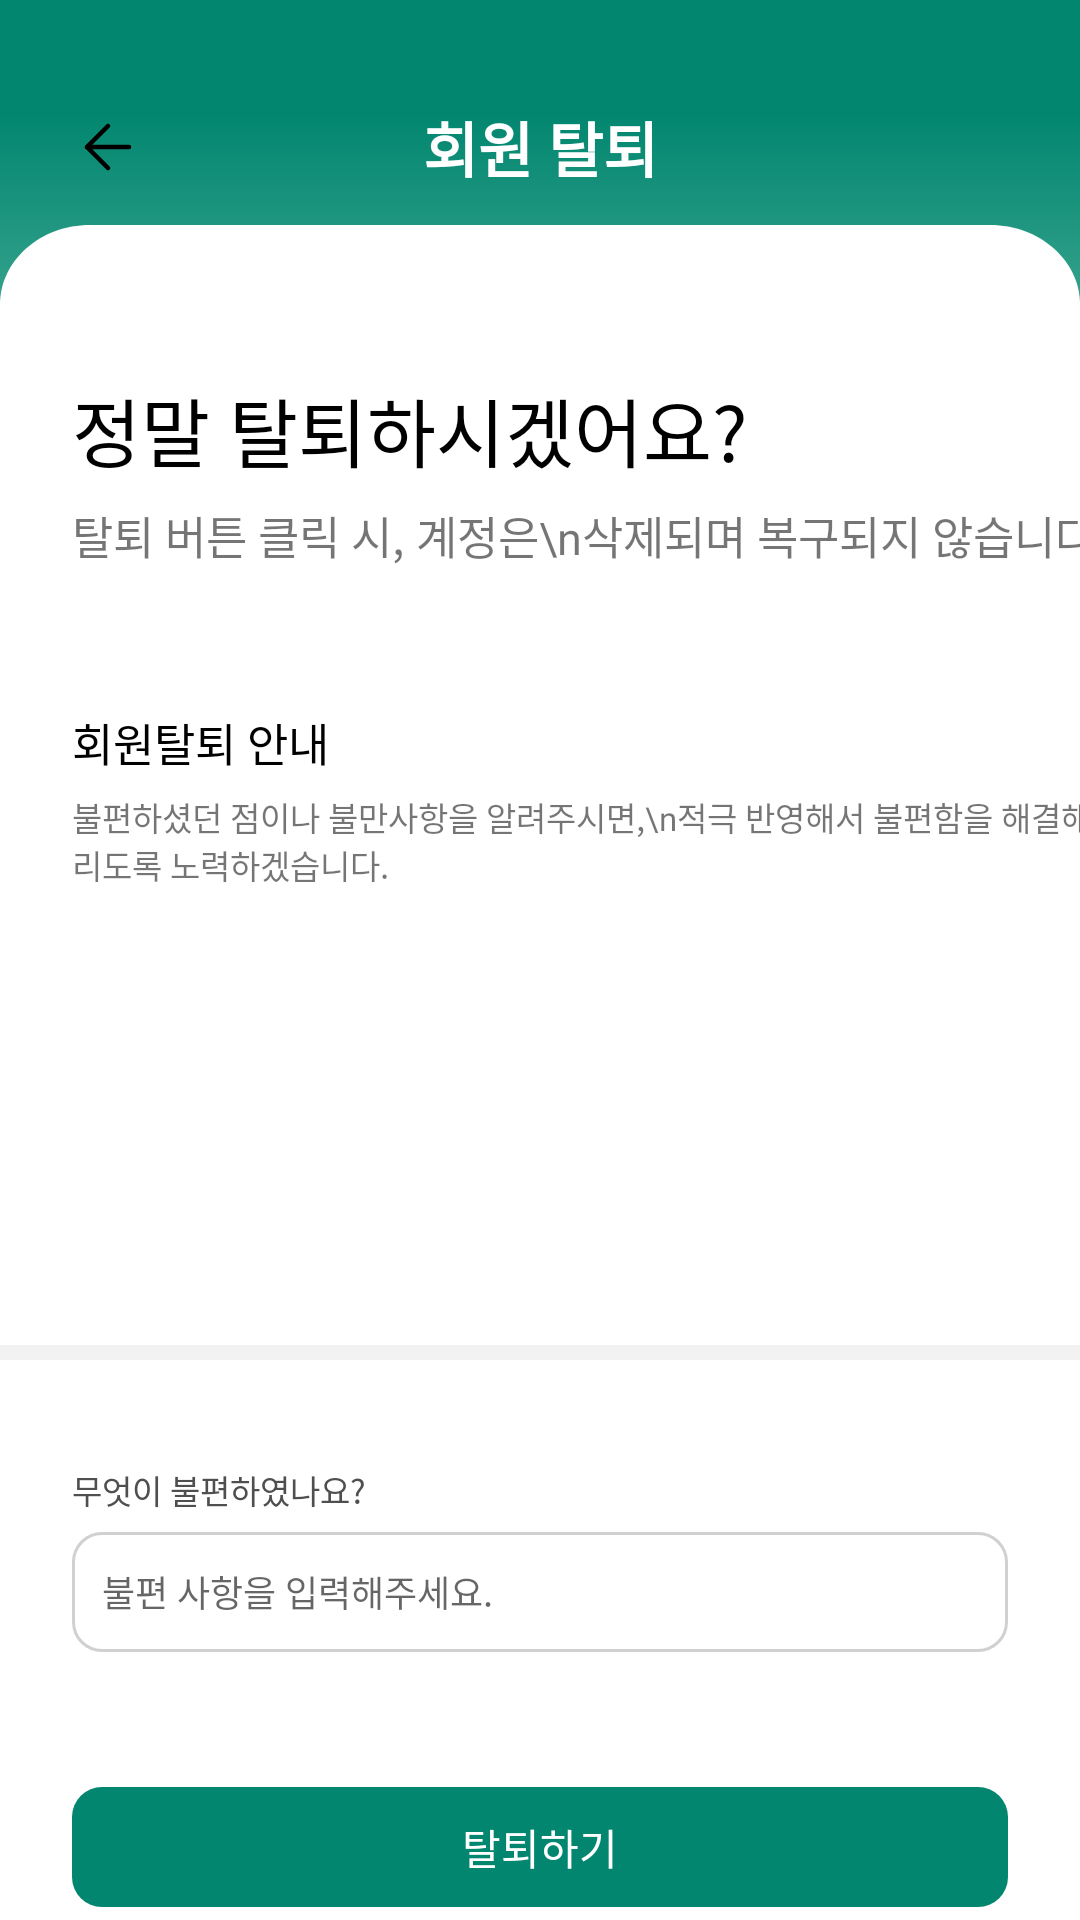

Layout XML and referenced resources for this Android screen:
<!-- AndroidManifest.xml: application theme Theme.Wash -->
<!-- res/layout/fragment_withdrawal_account.xml -->
<?xml version="1.0" encoding="utf-8"?>
<androidx.constraintlayout.widget.ConstraintLayout xmlns:android="http://schemas.android.com/apk/res/android"
    android:layout_width="match_parent"
    android:layout_height="match_parent"
    xmlns:app="http://schemas.android.com/apk/res-auto">


    <ImageView
        android:id="@+id/withdrawal_account_background_iv"
        android:layout_width="match_parent"
        android:layout_height="wrap_content"
        android:src="@drawable/ic_mypage_background"
        android:scaleType="fitXY"
        app:layout_constraintTop_toTopOf="parent"
        app:layout_constraintStart_toStartOf="parent"
        app:layout_constraintEnd_toEndOf="parent"
        />

    <ImageButton
        android:id="@+id/withdrawal_account_back_btn"
        android:layout_width="wrap_content"
        android:layout_height="wrap_content"
        android:background="@drawable/ic_arrow_left"
        app:layout_constraintStart_toStartOf="parent"
        app:layout_constraintTop_toTopOf="parent"
        android:layout_marginTop="37dp"
        android:layout_marginStart="24dp"
        android:layout_marginEnd="312dp"
        />

    <TextView
        android:id="@+id/withdrawal_account_title_tv"
        android:layout_width="wrap_content"
        android:layout_height="wrap_content"
        android:text="회원 탈퇴"
        android:textSize="20sp"
        android:textColor="@color/white"
        android:fontFamily="@font/mangoddobak_b"
        android:textStyle="bold"
        app:layout_constraintTop_toTopOf="@id/withdrawal_account_back_btn"
        app:layout_constraintBottom_toBottomOf="@id/withdrawal_account_back_btn"
        app:layout_constraintStart_toStartOf="parent"
        app:layout_constraintEnd_toEndOf="parent"
        />

    <View
        android:id="@+id/withdrawal_account_background_view"
        android:layout_width="wrap_content"
        android:layout_height="wrap_content"
        android:background="@drawable/layout_mypage_backgroud"
        app:layout_constraintTop_toTopOf="parent"
        app:layout_constraintStart_toStartOf="parent"
        app:layout_constraintEnd_toEndOf="parent"
        android:layout_marginTop="75dp"
        />

    <TextView
        android:id="@+id/withdrawal_account_tv"
        android:layout_width="wrap_content"
        android:layout_height="wrap_content"
        android:text="정말 탈퇴하시겠어요?"
        android:textSize="25sp"
        android:textColor="@color/black"
        android:fontFamily="@font/mangoddobak_b"
        app:layout_constraintTop_toTopOf="@id/withdrawal_account_background_view"
        app:layout_constraintStart_toStartOf="@id/withdrawal_account_background_view"
        android:layout_marginTop="50sp"
        android:layout_marginStart="24sp"
        />

    <TextView
        android:id="@+id/withdrawal_account_sub_tv"
        android:layout_width="wrap_content"
        android:layout_height="wrap_content"
        android:text="탈퇴 버튼 클릭 시, 계정은\n삭제되며 복구되지 않습니다."
        android:textSize="15sp"
        android:fontFamily="@font/mangoddobak_r"
        app:layout_constraintTop_toBottomOf="@id/withdrawal_account_tv"
        app:layout_constraintStart_toStartOf="@id/withdrawal_account_tv"
        android:layout_marginTop="6sp"
        />

    <TextView
        android:id="@+id/withdrawal_information_tv"
        android:layout_width="wrap_content"
        android:layout_height="wrap_content"
        android:text="회원탈퇴 안내"
        android:textSize="15sp"
        android:textColor="@color/black"
        android:fontFamily="@font/mangoddobak_b"
        app:layout_constraintTop_toBottomOf="@id/withdrawal_account_sub_tv"
        app:layout_constraintStart_toStartOf="@id/withdrawal_account_tv"
        android:layout_marginTop="47sp"
        />

    <TextView
        android:id="@+id/withdrawal_information_sub_tv"
        android:layout_width="wrap_content"
        android:layout_height="wrap_content"
        android:text="불편하셨던 점이나 불만사항을 알려주시면,\n적극 반영해서 불편함을 해결해 드리도록 노력하겠습니다."
        android:textSize="11sp"
        android:fontFamily="@font/mangoddobak_r"
        app:layout_constraintTop_toBottomOf="@id/withdrawal_information_tv"
        app:layout_constraintStart_toStartOf="@id/withdrawal_information_tv"
        android:layout_marginTop="6sp"
        />

    <View
        android:id="@+id/withdrawal_account_view_1"
        android:layout_width="match_parent"
        android:layout_height="5dp"
        android:background="@color/lighter_gray"
        android:scaleType="fitXY"
        app:layout_constraintStart_toStartOf="parent"
        app:layout_constraintEnd_toEndOf="parent"
        app:layout_constraintTop_toBottomOf="@id/withdrawal_information_sub_tv"
        android:layout_marginTop="152dp"
        />

    <TextView
        android:id="@+id/input_problem_tv"
        android:layout_width="wrap_content"
        android:layout_height="wrap_content"
        android:text="무엇이 불편하였나요?"
        android:textSize="11sp"
        android:textColor="@color/darker_gray"
        app:layout_constraintTop_toBottomOf="@id/withdrawal_account_view_1"
        app:layout_constraintStart_toStartOf="parent"
        android:layout_marginTop="35sp"
        android:layout_marginStart="24sp"
        />

    <EditText
        android:id="@+id/withdrawal_account_problem_et"
        android:layout_width="312sp"
        android:layout_height="40sp"
        android:hint="불편 사항을 입력해주세요."
        android:textSize="12sp"
        android:ems="10"
        android:layout_gravity="center"
        android:textColor="@color/middle_gray"
        android:background="@drawable/bt_password_input"
        app:layout_constraintStart_toStartOf="@id/input_problem_tv"
        app:layout_constraintTop_toBottomOf="@id/input_problem_tv"
        android:layout_marginTop="6sp"
        android:paddingLeft="10sp"
        android:imeOptions="actionDone"
        android:inputType="text"
        android:singleLine="true"
        />

    <ImageView
        android:id="@+id/withdrawal_btn"
        android:layout_width="312sp"
        android:layout_height="wrap_content"
        android:background="@drawable/ic_withdrawal_button"
        app:layout_constraintTop_toBottomOf="@id/withdrawal_account_problem_et"
        app:layout_constraintStart_toStartOf="@id/withdrawal_account_problem_et"
        android:layout_marginTop="45dp"
        />

    <TextView
        android:layout_width="wrap_content"
        android:layout_height="wrap_content"
        android:text="탈퇴하기"
        android:textSize="14sp"
        android:textColor="@color/white"
        android:fontFamily="@font/mangoddobak_b"
        app:layout_constraintStart_toStartOf="@id/withdrawal_btn"
        app:layout_constraintEnd_toEndOf="@id/withdrawal_btn"
        app:layout_constraintTop_toTopOf="@id/withdrawal_btn"
        app:layout_constraintBottom_toBottomOf="@id/withdrawal_btn"
        />

</androidx.constraintlayout.widget.ConstraintLayout>
<!-- resources referenced by this layout -->
<resources>
  <color name="black">#FF000000</color>
  <color name="darker_gray">#FF4F4F4F</color>
  <color name="lighter_gray">#FFF2F2F2</color>
  <color name="middle_gray">#FFACACAC</color>
  <color name="white">#FFFFFFFF</color>
  <!-- drawable bt_password_input (drawable) -->
  <vector xmlns:android="http://schemas.android.com/apk/res/android"
      android:width="312dp"
      android:height="40dp"
      android:viewportWidth="312"
      android:viewportHeight="40">
    <path
        android:pathData="M10,0.5L302,0.5A9.5,9.5 0,0 1,311.5 10L311.5,30A9.5,9.5 0,0 1,302 39.5L10,39.5A9.5,9.5 0,0 1,0.5 30L0.5,10A9.5,9.5 0,0 1,10 0.5z"
        android:fillColor="#ffffff"/>
    <path
        android:strokeWidth="1"
        android:pathData="M10,0.5L302,0.5A9.5,9.5 0,0 1,311.5 10L311.5,30A9.5,9.5 0,0 1,302 39.5L10,39.5A9.5,9.5 0,0 1,0.5 30L0.5,10A9.5,9.5 0,0 1,10 0.5z"
        android:fillColor="#00000000"
        android:strokeColor="#D1D1D1"/>
  </vector>
  <!-- drawable ic_arrow_left: png bitmap (drawable, 227 bytes) -->
  <!-- drawable ic_mypage_background (drawable) -->
  <vector xmlns:android="http://schemas.android.com/apk/res/android"
      xmlns:aapt="http://schemas.android.com/aapt"
      android:width="360dp"
      android:height="222dp"
      android:viewportWidth="360"
      android:viewportHeight="222">
    <path
        android:pathData="M0,-0.51H-0.51V0V207.99V208.45L-0.05,208.5C141.88,223.84 220.87,225.17 360.06,208.5L360.51,208.45V207.99V0V-0.51H360H0Z"
        android:strokeWidth="1.01754"
        android:strokeColor="#ACACAC">
      <aapt:attr name="android:fillColor">
        <gradient 
            android:startX="180"
            android:startY="0"
            android:endX="180"
            android:endY="220"
            android:type="linear">
          <item android:offset="0.17" android:color="#FF02866F"/>
          <item android:offset="1" android:color="#FF91D4C2"/>
        </gradient>
      </aapt:attr>
    </path>
  </vector>
  <!-- drawable ic_withdrawal_button (drawable) -->
  <vector xmlns:android="http://schemas.android.com/apk/res/android"
      android:width="312dp"
      android:height="40dp"
      android:viewportWidth="312"
      android:viewportHeight="40">
    <path
        android:pathData="M10,0L302,0A10,10 0,0 1,312 10L312,30A10,10 0,0 1,302 40L10,40A10,10 0,0 1,0 30L0,10A10,10 0,0 1,10 0z"
        android:fillColor="#02866F"/>
  </vector>
  <!-- drawable layout_mypage_backgroud (drawable) -->
  <vector xmlns:android="http://schemas.android.com/apk/res/android"
      android:width="360dp"
      android:height="725dp"
      android:viewportWidth="360"
      android:viewportHeight="725">
    <path
        android:pathData="M0,30C0,13.43 13.43,0 30,0H330C346.57,0 360,13.43 360,30V725H0V30Z"
        android:fillColor="#ffffff"/>
  </vector>
  <style name="Theme.Wash" parent="Theme.AppCompat.Light.NoActionBar">
          
          <item name="colorOnPrimary">@color/white</item>
          
          <item name="colorOnSecondary">@color/black</item>
          
          <item name="android:statusBarColor">?attr/colorPrimaryVariant</item>
          
      </style>
</resources>
